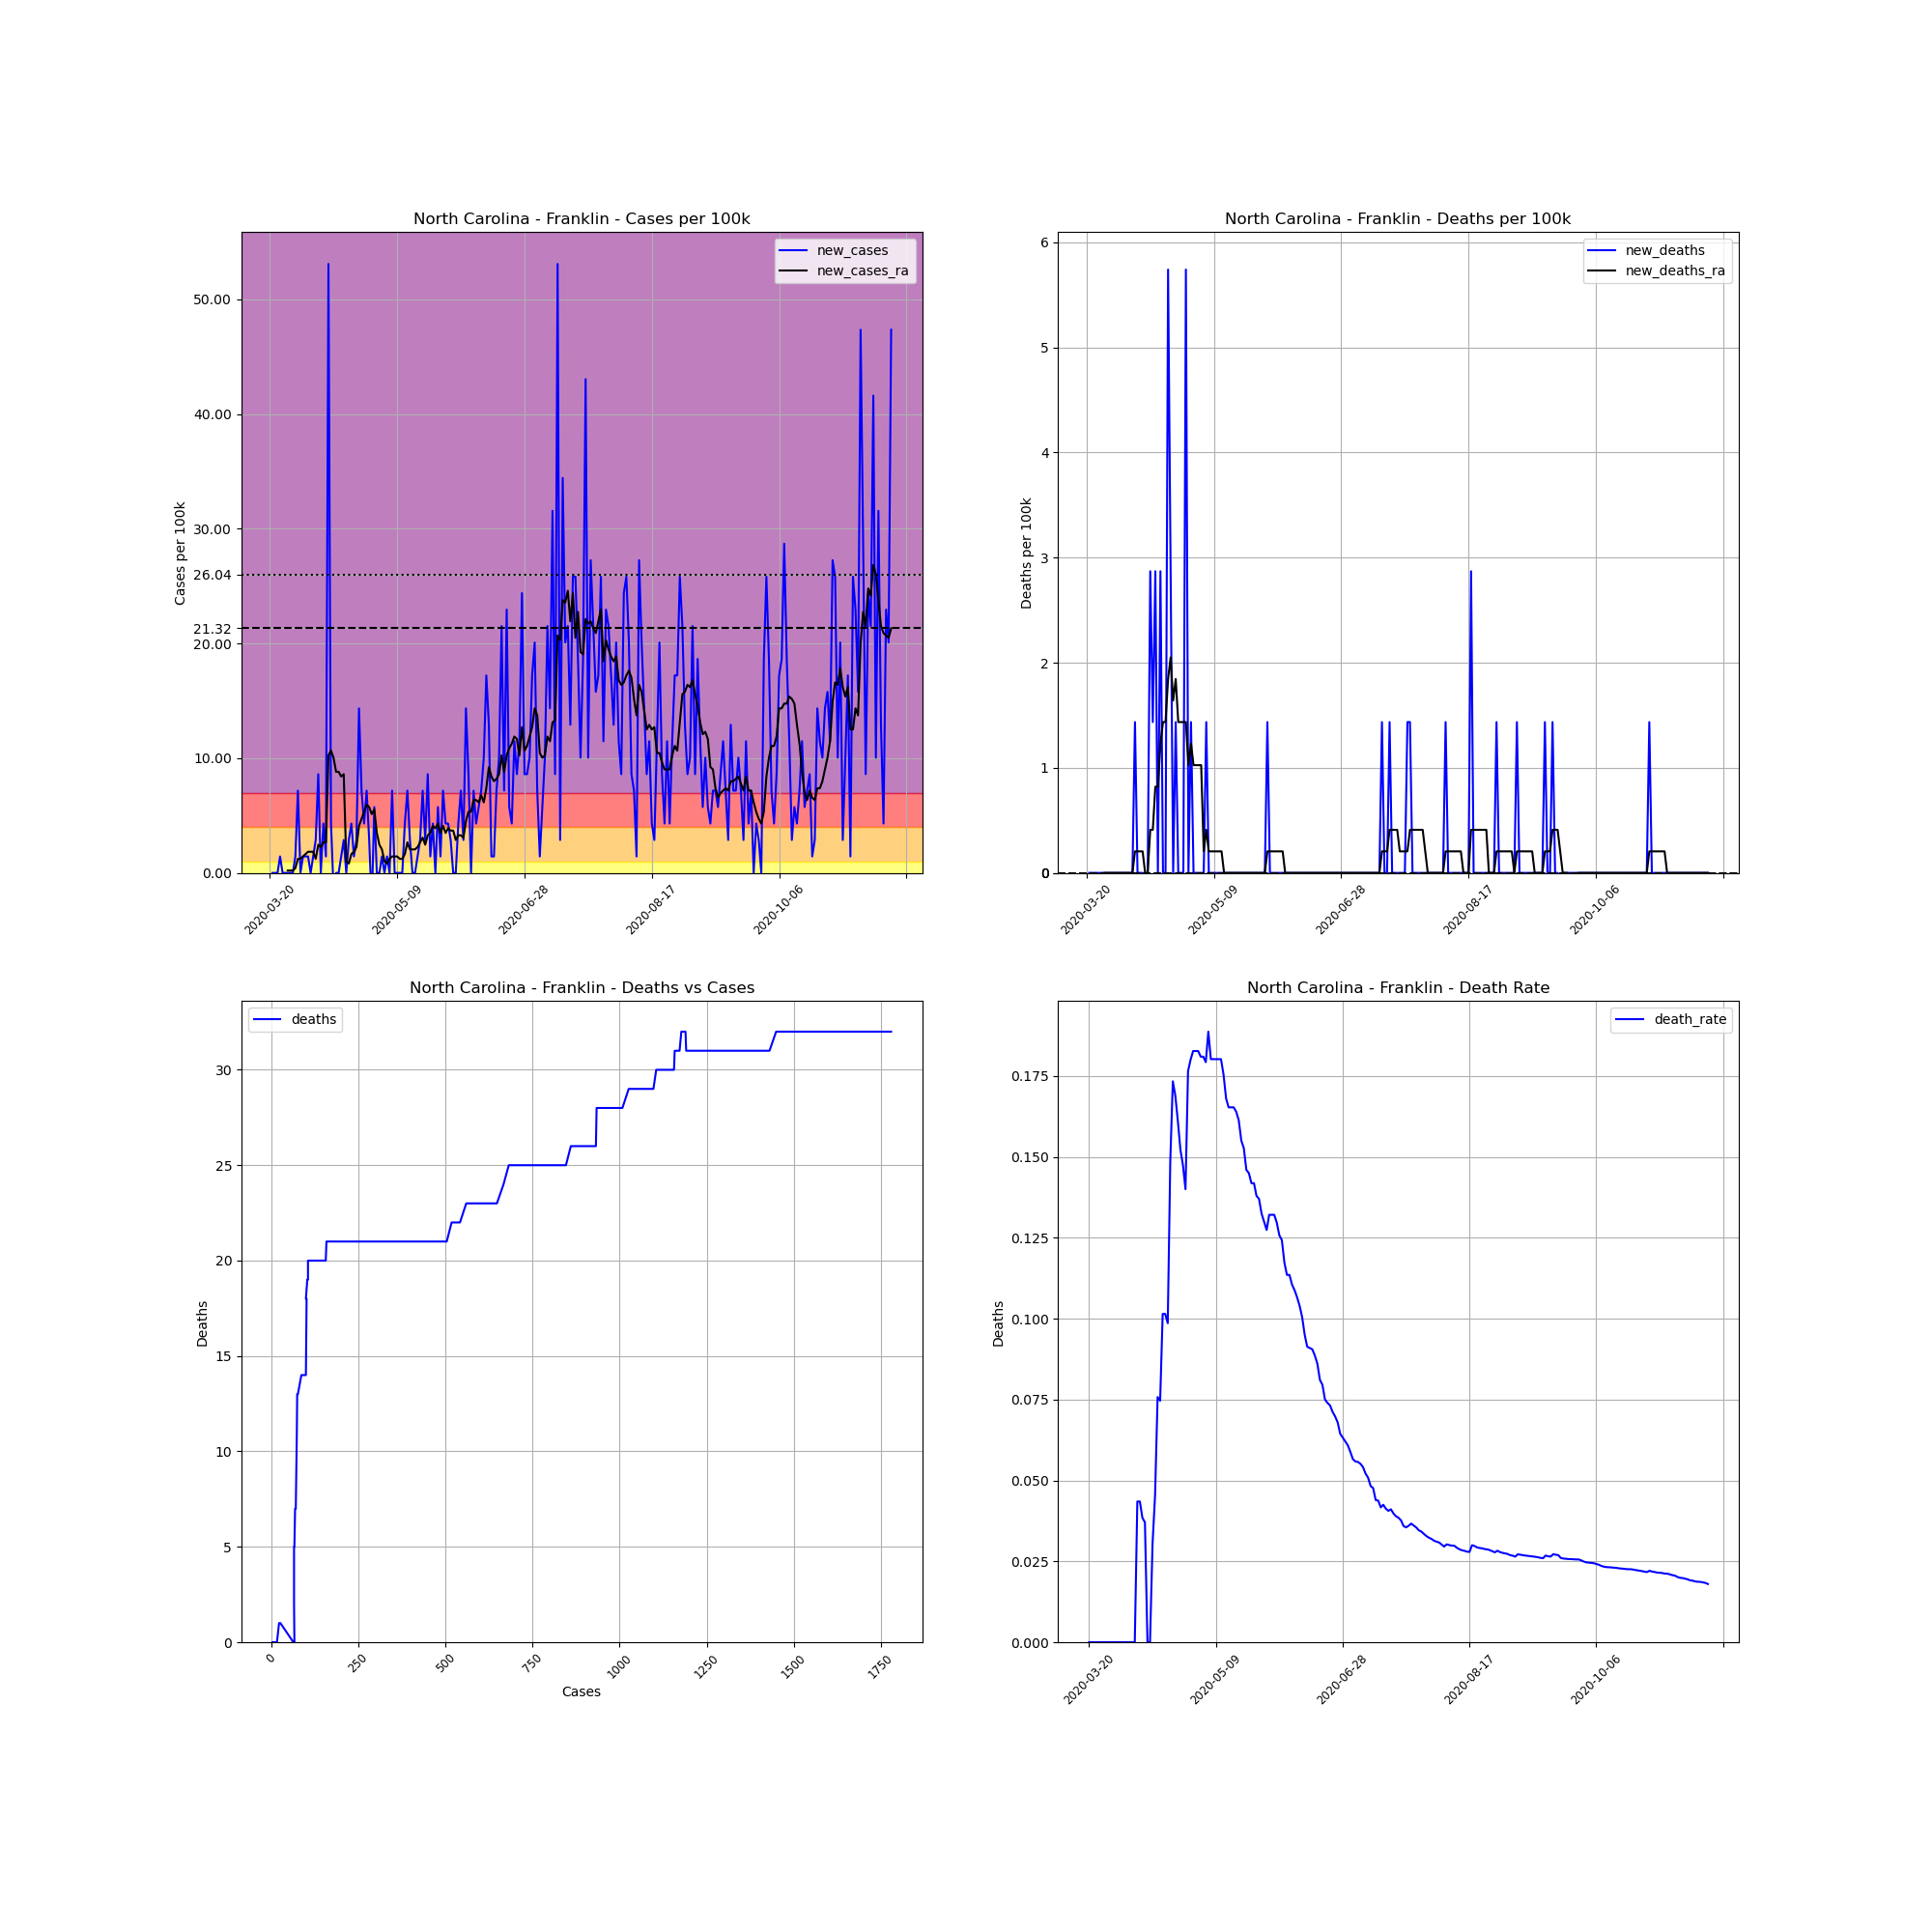

Values plotted in this chart, from the file beside it:
, date, county, state, fips, cases, deaths, COUNTY, STNAME, CTYNAME, POPESTIMATE2019, cases_per_100k, deaths_per_100k, death_rate, new_cases, new_deaths, new_cases_ra, new_deaths_ra
209901, 2020-03-20, Franklin, North Carolina, 37069, 4, 0, 69, North Carolina, Franklin, 69685, 5.74, 0.0, 0.0, , , , 
209902, 2020-03-21, Franklin, North Carolina, 37069, 4, 0, 69, North Carolina, Franklin, 69685, 5.74, 0.0, 0.0, 0.0, 0.0, , 
209903, 2020-03-22, Franklin, North Carolina, 37069, 4, 0, 69, North Carolina, Franklin, 69685, 5.74, 0.0, 0.0, 0.0, 0.0, , 
209904, 2020-03-23, Franklin, North Carolina, 37069, 4, 0, 69, North Carolina, Franklin, 69685, 5.74, 0.0, 0.0, 0.0, 0.0, , 
209905, 2020-03-24, Franklin, North Carolina, 37069, 5, 0, 69, North Carolina, Franklin, 69685, 7.175, 0.0, 0.0, 1.435, 0.0, , 
209906, 2020-03-25, Franklin, North Carolina, 37069, 5, 0, 69, North Carolina, Franklin, 69685, 7.175, 0.0, 0.0, 0.0, 0.0, , 
209907, 2020-03-26, Franklin, North Carolina, 37069, 5, 0, 69, North Carolina, Franklin, 69685, 7.175, 0.0, 0.0, 0.0, 0.0, , 
209908, 2020-03-27, Franklin, North Carolina, 37069, 5, 0, 69, North Carolina, Franklin, 69685, 7.175, 0.0, 0.0, 0.0, 0.0, 0.205, 0.0
209909, 2020-03-28, Franklin, North Carolina, 37069, 5, 0, 69, North Carolina, Franklin, 69685, 7.175, 0.0, 0.0, 0.0, 0.0, 0.205, 0.0
209910, 2020-03-29, Franklin, North Carolina, 37069, 5, 0, 69, North Carolina, Franklin, 69685, 7.175, 0.0, 0.0, 0.0, 0.0, 0.205, 0.0
209911, 2020-03-30, Franklin, North Carolina, 37069, 6, 0, 69, North Carolina, Franklin, 69685, 8.61, 0.0, 0.0, 1.435, 0.0, 0.41, 0.0
209912, 2020-03-31, Franklin, North Carolina, 37069, 11, 0, 69, North Carolina, Franklin, 69685, 15.79, 0.0, 0.0, 7.175, 0.0, 1.23, 0.0
209913, 2020-04-01, Franklin, North Carolina, 37069, 11, 0, 69, North Carolina, Franklin, 69685, 15.79, 0.0, 0.0, 0.0, 0.0, 1.23, 0.0
209914, 2020-04-02, Franklin, North Carolina, 37069, 12, 0, 69, North Carolina, Franklin, 69685, 17.22, 0.0, 0.0, 1.435, 0.0, 1.435, 0.0
209915, 2020-04-03, Franklin, North Carolina, 37069, 13, 0, 69, North Carolina, Franklin, 69685, 18.66, 0.0, 0.0, 1.435, 0.0, 1.64, 0.0
209916, 2020-04-04, Franklin, North Carolina, 37069, 14, 0, 69, North Carolina, Franklin, 69685, 20.09, 0.0, 0.0, 1.435, 0.0, 1.845, 0.0
209917, 2020-04-05, Franklin, North Carolina, 37069, 14, 0, 69, North Carolina, Franklin, 69685, 20.09, 0.0, 0.0, 0.0, 0.0, 1.845, 0.0
209918, 2020-04-06, Franklin, North Carolina, 37069, 15, 0, 69, North Carolina, Franklin, 69685, 21.53, 0.0, 0.0, 1.435, 0.0, 1.845, 0.0
209919, 2020-04-07, Franklin, North Carolina, 37069, 17, 0, 69, North Carolina, Franklin, 69685, 24.4, 0.0, 0.0, 2.87, 0.0, 1.23, 0.0
209920, 2020-04-08, Franklin, North Carolina, 37069, 23, 1, 69, North Carolina, Franklin, 69685, 33.01, 1.435, 0.04348, 8.61, 1.435, 2.46, 0.205
209921, 2020-04-09, Franklin, North Carolina, 37069, 23, 1, 69, North Carolina, Franklin, 69685, 33.01, 1.435, 0.04348, 0.0, 0.0, 2.255, 0.205
209922, 2020-04-10, Franklin, North Carolina, 37069, 26, 1, 69, North Carolina, Franklin, 69685, 37.31, 1.435, 0.03846, 4.305, 0.0, 2.665, 0.205
209923, 2020-04-11, Franklin, North Carolina, 37069, 27, 1, 69, North Carolina, Franklin, 69685, 38.75, 1.435, 0.03704, 1.435, 0.0, 2.665, 0.205
209924, 2020-04-12, Franklin, North Carolina, 37069, 64, 0, 69, North Carolina, Franklin, 69685, 91.84, 0.0, 0.0, 53.1, -1.435, 10.25, 0.0
209925, 2020-04-13, Franklin, North Carolina, 37069, 67, 0, 69, North Carolina, Franklin, 69685, 96.15, 0.0, 0.0, 4.305, 0.0, 10.66, 0.0
209926, 2020-04-14, Franklin, North Carolina, 37069, 66, 2, 69, North Carolina, Franklin, 69685, 94.71, 2.87, 0.0303, -1.435, 2.87, 10.05, 0.41
209927, 2020-04-15, Franklin, North Carolina, 37069, 66, 3, 69, North Carolina, Franklin, 69685, 94.71, 4.305, 0.04545, 0.0, 1.435, 8.815, 0.41
209928, 2020-04-16, Franklin, North Carolina, 37069, 66, 5, 69, North Carolina, Franklin, 69685, 94.71, 7.175, 0.07576, 0.0, 2.87, 8.815, 0.82
209929, 2020-04-17, Franklin, North Carolina, 37069, 67, 5, 69, North Carolina, Franklin, 69685, 96.15, 7.175, 0.07463, 1.435, 0.0, 8.405, 0.82
209930, 2020-04-18, Franklin, North Carolina, 37069, 69, 7, 69, North Carolina, Franklin, 69685, 99.02, 10.05, 0.1014, 2.87, 2.87, 8.61, 1.23
209931, 2020-04-19, Franklin, North Carolina, 37069, 69, 7, 69, North Carolina, Franklin, 69685, 99.02, 10.05, 0.1014, 0.0, 0.0, 1.025, 1.435
209932, 2020-04-20, Franklin, North Carolina, 37069, 71, 7, 69, North Carolina, Franklin, 69685, 101.9, 10.05, 0.09859, 2.87, 0.0, 0.82, 1.435
209933, 2020-04-21, Franklin, North Carolina, 37069, 74, 11, 69, North Carolina, Franklin, 69685, 106.2, 15.79, 0.1486, 4.305, 5.74, 1.64, 1.845
209934, 2020-04-22, Franklin, North Carolina, 37069, 75, 13, 69, North Carolina, Franklin, 69685, 107.6, 18.66, 0.1733, 1.435, 2.87, 1.845, 2.05
209935, 2020-04-23, Franklin, North Carolina, 37069, 77, 13, 69, North Carolina, Franklin, 69685, 110.5, 18.66, 0.1688, 2.87, 0.0, 2.255, 1.64
209936, 2020-04-24, Franklin, North Carolina, 37069, 87, 14, 69, North Carolina, Franklin, 69685, 124.8, 20.09, 0.1609, 14.35, 1.435, 4.1, 1.845
209937, 2020-04-25, Franklin, North Carolina, 37069, 92, 14, 69, North Carolina, Franklin, 69685, 132, 20.09, 0.1522, 7.175, 0.0, 4.715, 1.435
209938, 2020-04-26, Franklin, North Carolina, 37069, 95, 14, 69, North Carolina, Franklin, 69685, 136.3, 20.09, 0.1474, 4.305, 0.0, 5.33, 1.435
209939, 2020-04-27, Franklin, North Carolina, 37069, 100, 14, 69, North Carolina, Franklin, 69685, 143.5, 20.09, 0.14, 7.175, 0.0, 5.945, 1.435
209940, 2020-04-28, Franklin, North Carolina, 37069, 102, 18, 69, North Carolina, Franklin, 69685, 146.4, 25.83, 0.1765, 2.87, 5.74, 5.74, 1.435
209941, 2020-04-29, Franklin, North Carolina, 37069, 100, 18, 69, North Carolina, Franklin, 69685, 143.5, 25.83, 0.18, -2.87, 0.0, 5.125, 1.025
209942, 2020-04-30, Franklin, North Carolina, 37069, 104, 19, 69, North Carolina, Franklin, 69685, 149.2, 27.27, 0.1827, 5.74, 1.435, 5.535, 1.23
209943, 2020-05-01, Franklin, North Carolina, 37069, 104, 19, 69, North Carolina, Franklin, 69685, 149.2, 27.27, 0.1827, 0.0, 0.0, 3.485, 1.025
209944, 2020-05-02, Franklin, North Carolina, 37069, 104, 19, 69, North Carolina, Franklin, 69685, 149.2, 27.27, 0.1827, 0.0, 0.0, 2.46, 1.025
209945, 2020-05-03, Franklin, North Carolina, 37069, 105, 19, 69, North Carolina, Franklin, 69685, 150.7, 27.27, 0.181, 1.435, 0.0, 2.05, 1.025
209946, 2020-05-04, Franklin, North Carolina, 37069, 105, 19, 69, North Carolina, Franklin, 69685, 150.7, 27.27, 0.181, 0.0, 0.0, 1.025, 1.025
209947, 2020-05-05, Franklin, North Carolina, 37069, 106, 19, 69, North Carolina, Franklin, 69685, 152.1, 27.27, 0.1792, 1.435, 0.0, 0.82, 0.205
209948, 2020-05-06, Franklin, North Carolina, 37069, 106, 20, 69, North Carolina, Franklin, 69685, 152.1, 28.7, 0.1887, 0.0, 1.435, 1.23, 0.41
209949, 2020-05-07, Franklin, North Carolina, 37069, 111, 20, 69, North Carolina, Franklin, 69685, 159.3, 28.7, 0.1802, 7.175, 0.0, 1.435, 0.205
209950, 2020-05-08, Franklin, North Carolina, 37069, 111, 20, 69, North Carolina, Franklin, 69685, 159.3, 28.7, 0.1802, 0.0, 0.0, 1.435, 0.205
209951, 2020-05-09, Franklin, North Carolina, 37069, 111, 20, 69, North Carolina, Franklin, 69685, 159.3, 28.7, 0.1802, 0.0, 0.0, 1.435, 0.205
209952, 2020-05-10, Franklin, North Carolina, 37069, 111, 20, 69, North Carolina, Franklin, 69685, 159.3, 28.7, 0.1802, 0.0, 0.0, 1.23, 0.205
209953, 2020-05-11, Franklin, North Carolina, 37069, 111, 20, 69, North Carolina, Franklin, 69685, 159.3, 28.7, 0.1802, 0.0, 0.0, 1.23, 0.205
209954, 2020-05-12, Franklin, North Carolina, 37069, 114, 20, 69, North Carolina, Franklin, 69685, 163.6, 28.7, 0.1754, 4.305, 0.0, 1.64, 0.205
209955, 2020-05-13, Franklin, North Carolina, 37069, 119, 20, 69, North Carolina, Franklin, 69685, 170.8, 28.7, 0.1681, 7.175, 0.0, 2.665, 0.0
209956, 2020-05-14, Franklin, North Carolina, 37069, 121, 20, 69, North Carolina, Franklin, 69685, 173.6, 28.7, 0.1653, 2.87, 0.0, 2.05, 0.0
209957, 2020-05-15, Franklin, North Carolina, 37069, 121, 20, 69, North Carolina, Franklin, 69685, 173.6, 28.7, 0.1653, 0.0, 0.0, 2.05, 0.0
209958, 2020-05-16, Franklin, North Carolina, 37069, 121, 20, 69, North Carolina, Franklin, 69685, 173.6, 28.7, 0.1653, 0.0, 0.0, 2.05, 0.0
209959, 2020-05-17, Franklin, North Carolina, 37069, 122, 20, 69, North Carolina, Franklin, 69685, 175.1, 28.7, 0.1639, 1.435, 0.0, 2.255, 0.0
209960, 2020-05-18, Franklin, North Carolina, 37069, 124, 20, 69, North Carolina, Franklin, 69685, 177.9, 28.7, 0.1613, 2.87, 0.0, 2.665, 0.0
... 185 more rows
